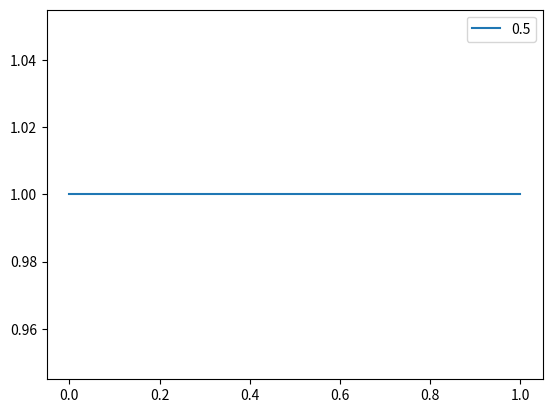

Write Python code to recreate this figure.
import matplotlib.pyplot as plt
import numpy as np
from scipy.stats import beta

## 計算
# a = 46+56+1
# b = 54+44+1
a = 1 # o
b = 1 # x


x = np.linspace(0, 1, 100) #x軸
y = beta.pdf(x, a, b)      #y軸
## 平均値、最頻値
print("mean = ",a/(a+b))
# print("mode = ",(a-1)/(a+b-2))
## グラフ
mean = a/(a+b)
plt.plot(x, y, label = mean)
plt.legend()

# # ベータ分布
# ## ライブラリー読み込み
# from scipy.stats import beta
# import numpy as np
# import matplotlib.pyplot as plt
# ## グラフの表示設定
# plt.style.use('ggplot') #グラフスタイル
# plt.rcParams['figure.figsize'] = [12, 9] # グラフサイズ
# ## 計算
# a = 56+1
# b = 44+1
# x = np.linspace(0, 1, 100) #x軸
# y = beta.pdf(x, a, b)      #y軸
# ## 平均値、最頻値
# print("mean = ",a/(a+b))
# print("mode = ",(a-1)/(a+b-2))
# ## グラフ
# plt.plot(x, y)

plt.show()
